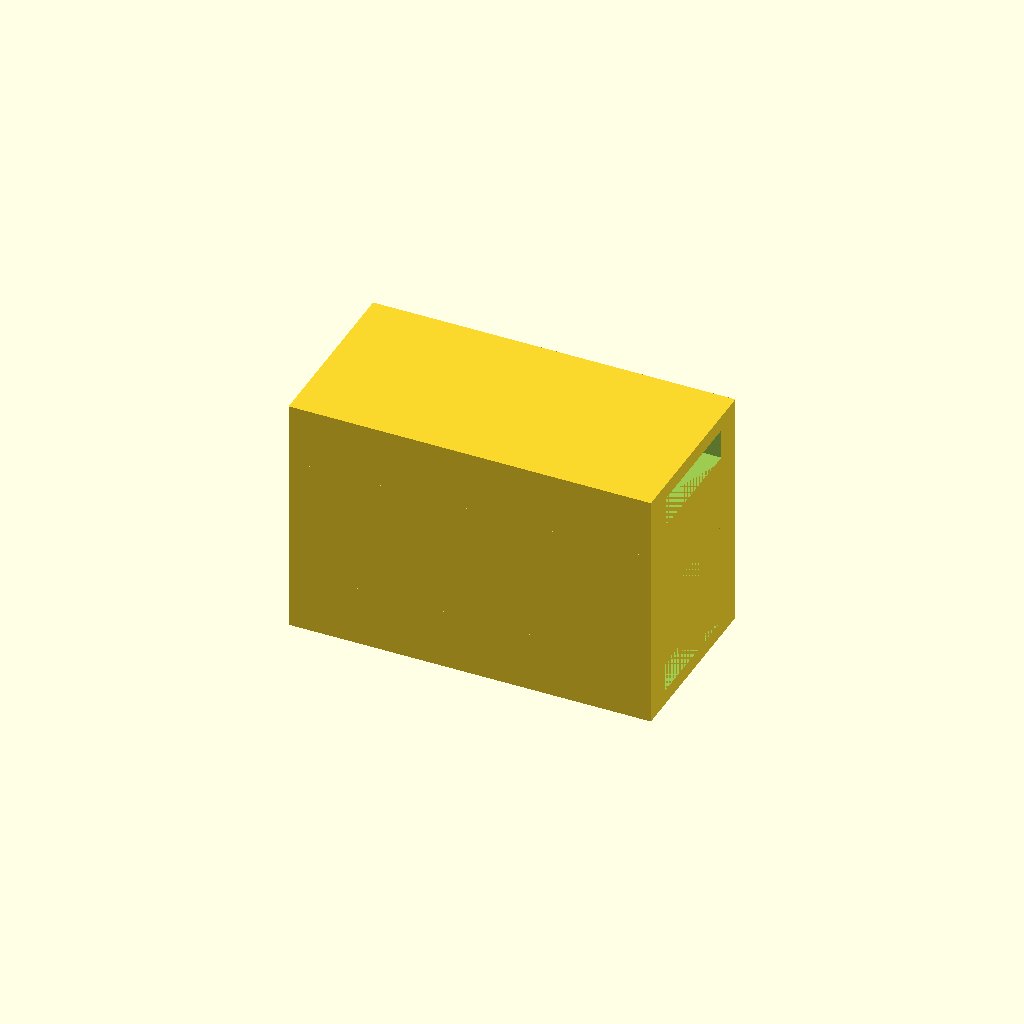
Cell 1: the model at its default parameters.
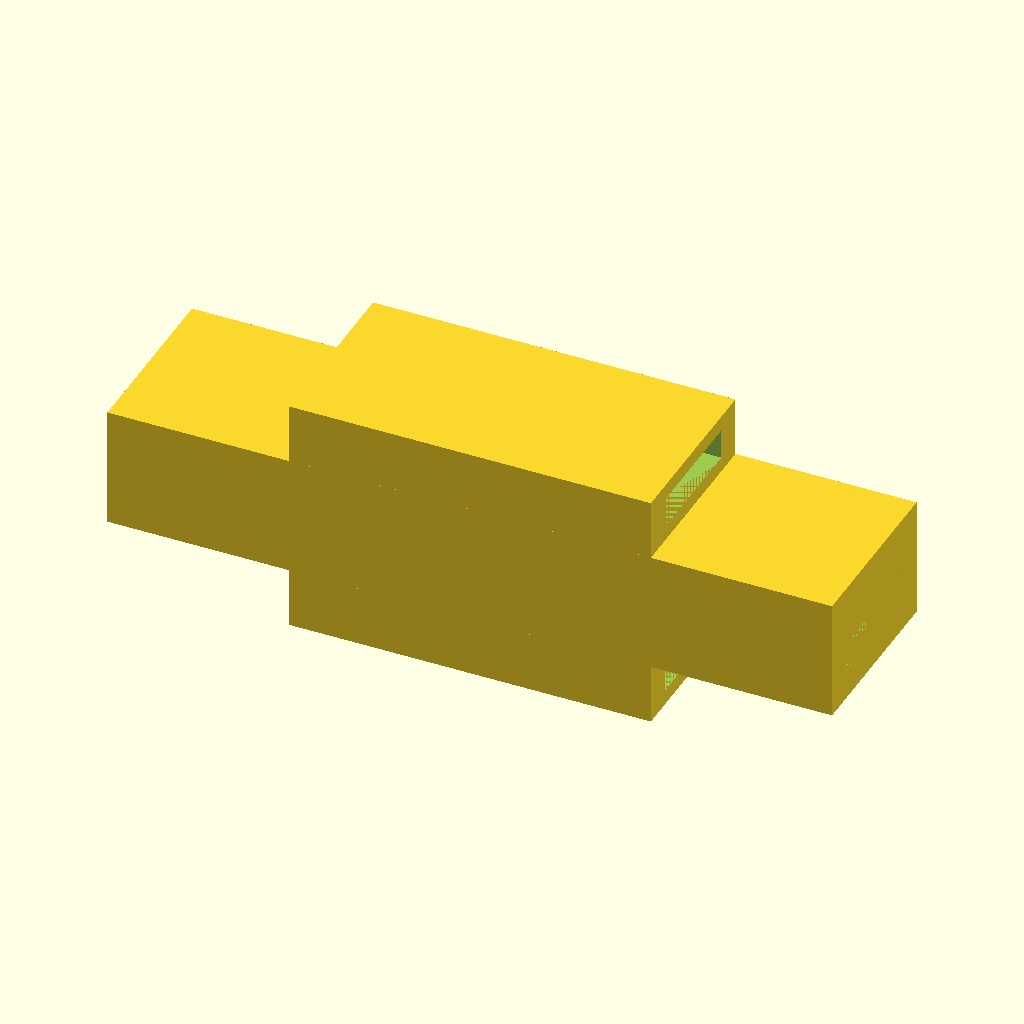
Cell 2 — central_block_length set to 120, the other parameters unchanged.
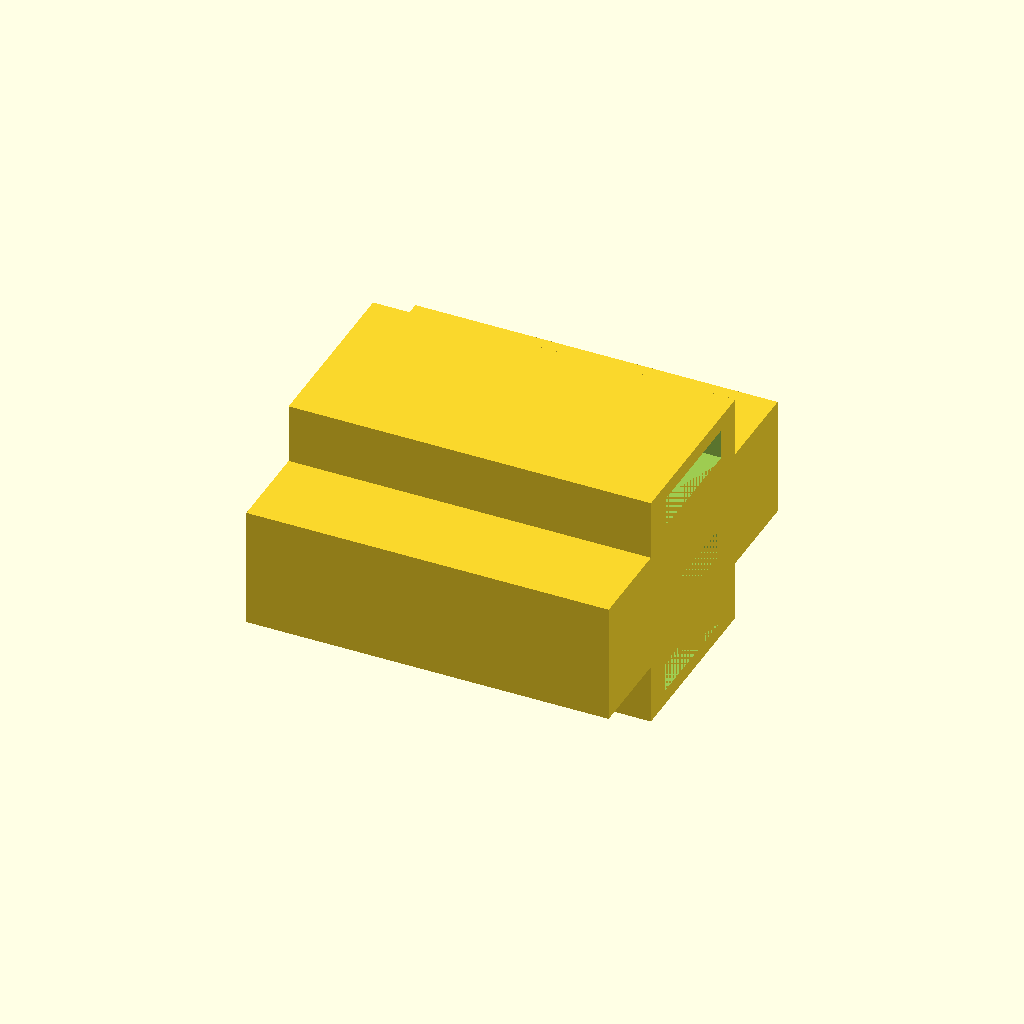
Cell 3: central_block_width = 60 (everything else at default).
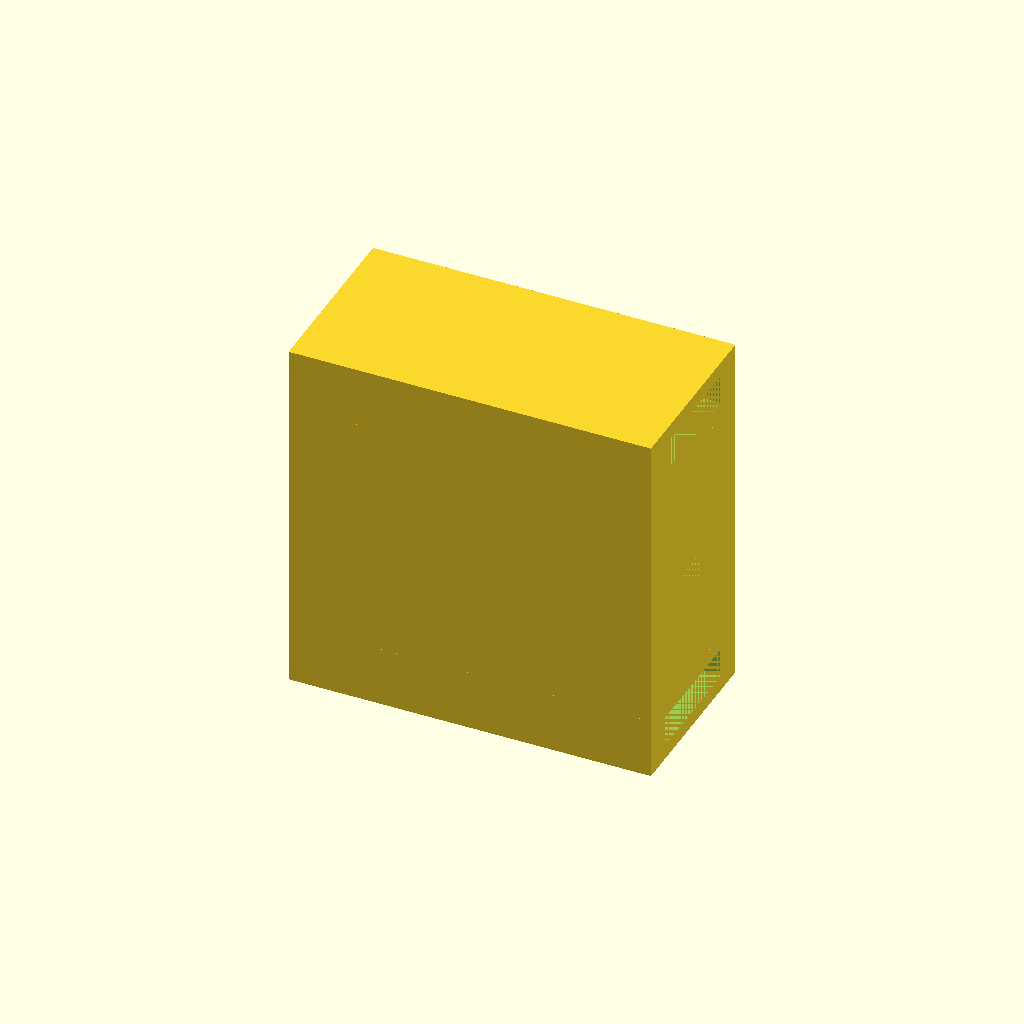
Cell 4: central_block_height = 40 (everything else at default).
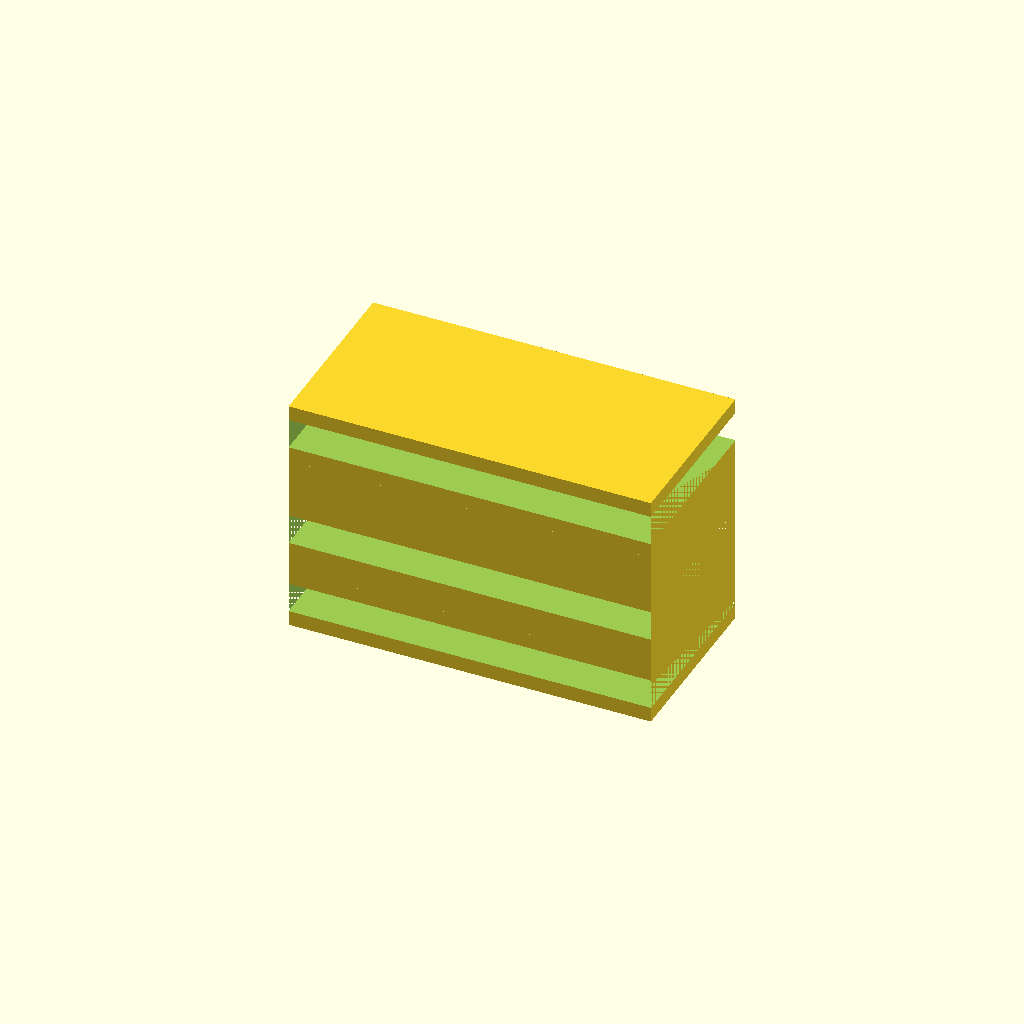
Cell 5: groove_width = 40 (everything else at default).
All cells are drawn from one camera (rotation 55°, 0°, 25°, orthographic, colour scheme Cornfield), so only the parameter changes between them.
Source of the model, deepcad_8037/0072/00724066/output_0/00724066.scad:

// Parameters for the components
central_block_length = 60;
central_block_width = 30;
central_block_height = 20;
groove_depth = 5;
groove_width = 20;

spacer_block_length = 60;
spacer_block_width = 30;
spacer_block_height = 10;

// Function to create the central block
module central_block() {
    difference() {
        // Main block
        cube([central_block_length, central_block_width, central_block_height], center = true);
        // Groove
        translate([0, 0, -groove_depth / 2])
            cube([central_block_length, groove_width, groove_depth], center = true);
    }
}

// Function to create a spacer block
module spacer_block() {
    difference() {
        // Main block
        cube([spacer_block_length, spacer_block_width, spacer_block_height], center = true);
        // Groove to fit into the central block
        translate([0, 0, spacer_block_height / 2 - groove_depth])
            cube([spacer_block_length, groove_width, groove_depth], center = true);
    }
}

// Assembly of the flexible coupling
module flexible_coupling() {
    // Layer 1: Top spacer block
    translate([0, 0, central_block_height / 2 + spacer_block_height / 2])
        spacer_block();
    // Layer 2: Central block
    central_block();
    // Layer 3: Bottom spacer block
    translate([0, 0, -(central_block_height / 2 + spacer_block_height / 2)])
        spacer_block();
}

// Render the model
flexible_coupling();
Parameter table extracted from the source (name, type, default, range or options):
central_block_length: number, default 60
central_block_width: number, default 30
central_block_height: number, default 20
groove_depth: number, default 5
groove_width: number, default 20
spacer_block_length: number, default 60
spacer_block_width: number, default 30
spacer_block_height: number, default 10
